Run: headless pygame with SDL's dummy video driver; simulated clock (each Clock.tick advances the game by its frame time, no real sleeping); random seed 0; keys injected as events and as key.get_pressed() state; no mouse input.
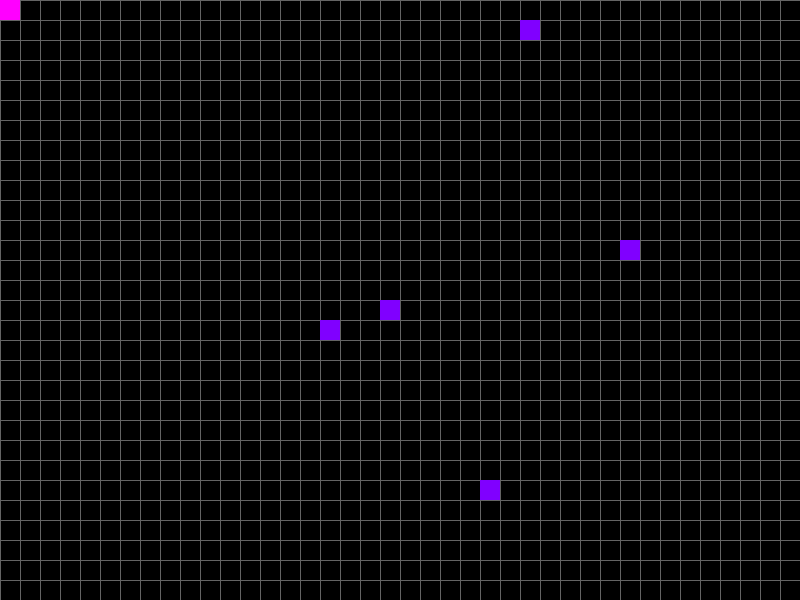
Frame 1 of 4 · flips 1–60 · no input
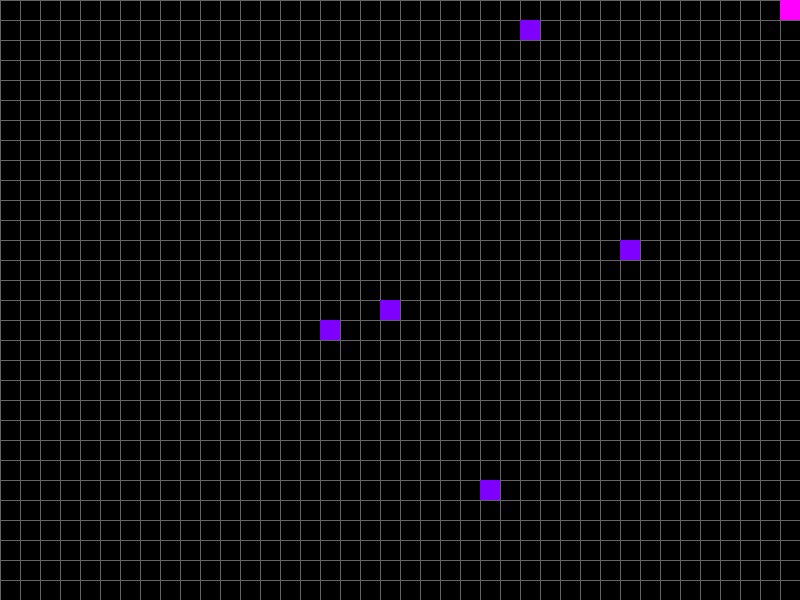
Frame 2 of 4 · flips 61–180 · tapped SPACE, RETURN · held RIGHT (→), D
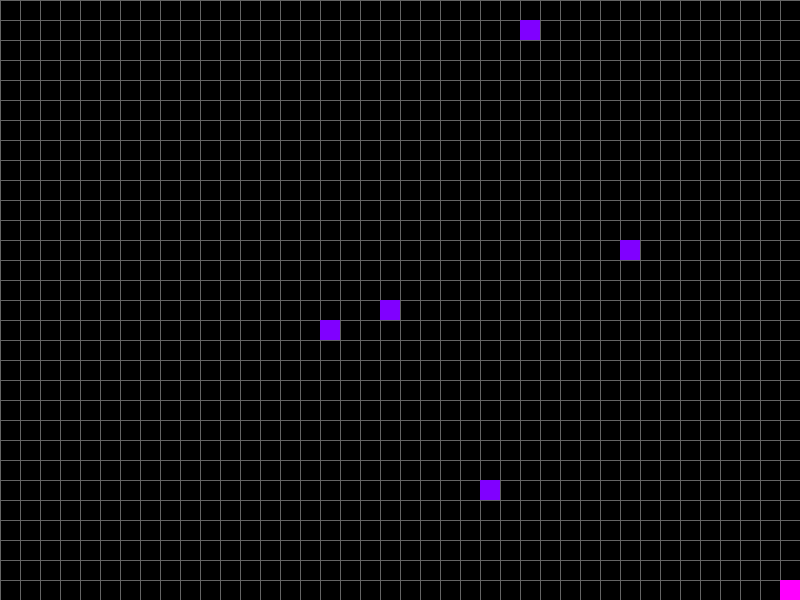
Frame 3 of 4 · flips 181–300 · held DOWN (↓), S
Frame 4 of 4 · flips 301–420 · held LEFT (←), A, UP (↑), W · screen same as frame 1, image omitted

The pygame program that drew these frames:

import pygame
import sys
import random

FPS = 60 
CELLSIZE = 20 
SCREENWIDTH = 800
SCREENHEIGHT = 600
assert SCREENWIDTH % CELLSIZE == 0, "dimensions are off"
assert SCREENHEIGHT % CELLSIZE == 0, "dimensions are off"



def main():
    global FPSCLOCK, DISPLAYSURF, SCREENWIDTH, SCREENHEIGHT, CELLSIZE
    pygame.init()

    FPSCLOCK = pygame.time.Clock()
    
    DISPLAYSURF = pygame.display.set_mode((SCREENWIDTH, SCREENHEIGHT))
    player = Player() 
    asteroidGroup = []
    while len(asteroidGroup) < 5:
        asteroid = Asteroid()
        asteroidGroup.append(asteroid)

    running = True

    while running == True:
        DISPLAYSURF.fill((0, 0, 0))
        
        drawGrid()    
        for asteroid in asteroidGroup:
            asteroid.update()
            asteroid.draw()
        getInput(player)
        updatePlayer(player, SCREENWIDTH, SCREENHEIGHT, CELLSIZE)
        drawPlayer(player)
        pygame.display.update()
        FPSCLOCK.tick(FPS)



def drawGrid():
    for x in range(0, SCREENWIDTH, CELLSIZE):
        pygame.draw.line(DISPLAYSURF, (100, 100, 100), (x, 0), (x, SCREENHEIGHT))
    for y in range(0, SCREENHEIGHT, CELLSIZE):
        pygame.draw.line(DISPLAYSURF, (100, 100, 100), (0, y), (SCREENWIDTH, y))

def drawPlayer(player):
    pygame.draw.rect(DISPLAYSURF, (255, 0, 255), (player.x * CELLSIZE, player.y * CELLSIZE, CELLSIZE, CELLSIZE))

def getInput(player):
    for event in pygame.event.get():
        if event.type == pygame.KEYUP and event.key == pygame.K_q:
            pygame.quit()
            sys.exit()
        if event.type == pygame.KEYDOWN and event.key == pygame.K_DOWN:
            player.moving_down = 1
        if event.type == pygame.KEYDOWN and event.key == pygame.K_UP:
            player.moving_up = 1
        if event.type == pygame.KEYDOWN and event.key == pygame.K_RIGHT:
            player.moving_right = 1
        if event.type == pygame.KEYDOWN and event.key == pygame.K_LEFT:
            player.moving_left = 1

        if event.type == pygame.KEYUP and event.key == pygame.K_DOWN:
            player.moving_down = 0
        if event.type == pygame.KEYUP and event.key == pygame.K_UP:
            player.moving_up = 0
        if event.type == pygame.KEYUP and event.key == pygame.K_RIGHT:
            player.moving_right = 0
        if event.type == pygame.KEYUP and event.key == pygame.K_LEFT:
            player.moving_left = 0



def updatePlayer(player, SCREENWIDTH, SCREENHEIGHT, CELLSIZE):
    if player.moving_down and player.y < (SCREENHEIGHT / CELLSIZE) - 1:
        player.y += 1
    if player.moving_up and player.y > 0:
        player.y -= 1
    if player.moving_right and player.x < (SCREENWIDTH / CELLSIZE) - 1:
        player.x += 1
    if player.moving_left and player.x > 0:
        player.x -= 1
        
class Player():
    def __init__(self):
        self.x = 0
        self.y = 0
        self.moving_down = 0
        self.moving_up = 0
        self.moving_left = 0
        self.moving_right = 0

class Asteroid():
    def __init__(self):
        self.x = random.randint(0, (SCREENWIDTH / CELLSIZE) - 1)
        self.y = random.randint(0, (SCREENHEIGHT / CELLSIZE) - 1)

    def update(self):
        pass

    def draw(self):
        pygame.draw.rect(DISPLAYSURF, (128, 0, 255), (self.x * CELLSIZE, self.y * CELLSIZE, CELLSIZE, CELLSIZE))


if __name__ == '__main__':
    main()
